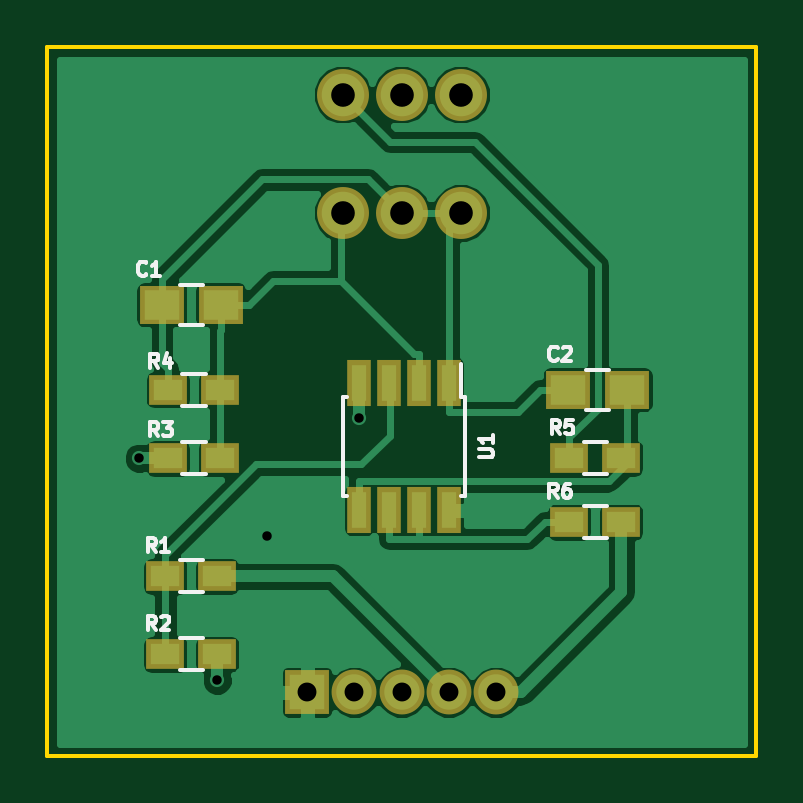
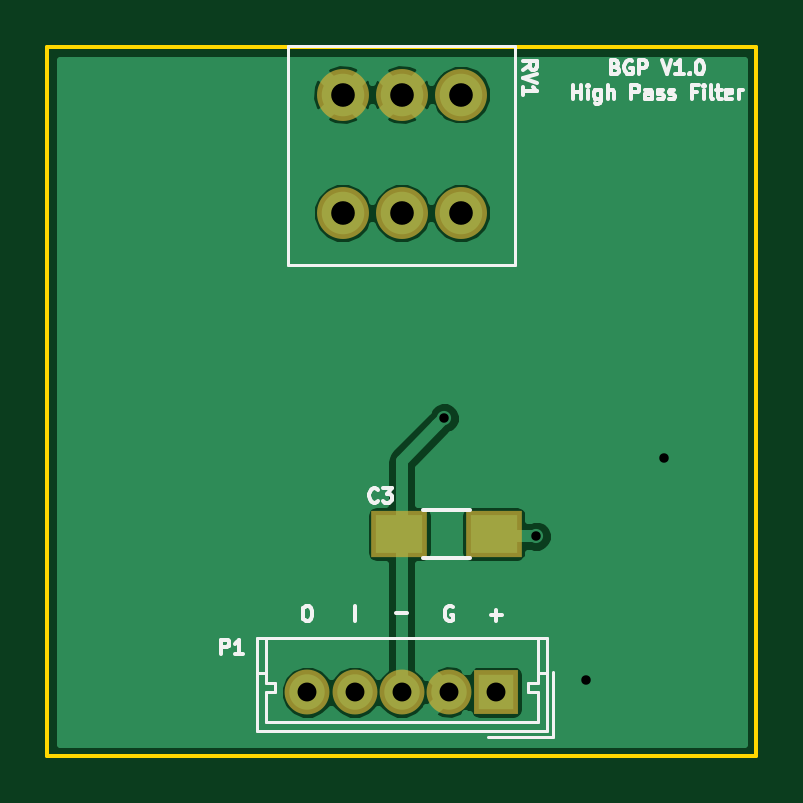
Circuit board: 8 layer files. Board 30.0 x 30.0 mm.
- bottom_copper: HPF-B.Cu.gbl (16143 bytes)
- bottom_mask: HPF-B.Mask.gbs (730 bytes)
- bottom_silk: HPF-B.SilkS.gbo (10190 bytes)
- outline: HPF-Edge.Cuts.gm1 (511 bytes)
- top_copper: HPF-F.Cu.gtl (30914 bytes)
- top_mask: HPF-F.Mask.gts (1346 bytes)
- top_silk: HPF-F.SilkS.gto (6961 bytes)
- drill: HPF.drl (374 bytes)

=== bottom_copper: HPF-B.Cu.gbl (16143 bytes, source omitted) ===
=== bottom_mask: HPF-B.Mask.gbs ===
G04 #@! TF.FileFunction,Soldermask,Bot*
%FSLAX46Y46*%
G04 Gerber Fmt 4.6, Leading zero omitted, Abs format (unit mm)*
G04 Created by KiCad (PCBNEW 4.0.4-1.fc24-product) date Mon Jan 15 10:04:33 2018*
%MOMM*%
%LPD*%
G01*
G04 APERTURE LIST*
%ADD10C,0.100000*%
%ADD11R,1.900000X1.900000*%
%ADD12C,1.900000*%
%ADD13C,2.200000*%
%ADD14R,2.400000X2.000000*%
G04 APERTURE END LIST*
D10*
D11*
X151000000Y-77300000D03*
D12*
X153000000Y-77300000D03*
X155000000Y-77300000D03*
X157000000Y-77300000D03*
X159000000Y-77300000D03*
D13*
X157500000Y-52000000D03*
X155000000Y-52000000D03*
X152500000Y-52000000D03*
X157500000Y-57000000D03*
X155000000Y-57000000D03*
X152500000Y-57000000D03*
D14*
X151100000Y-70600000D03*
X155100000Y-70600000D03*
M02*

=== bottom_silk: HPF-B.SilkS.gbo (10190 bytes, source omitted) ===
=== outline: HPF-Edge.Cuts.gm1 ===
G04 #@! TF.FileFunction,Profile,NP*
%FSLAX46Y46*%
G04 Gerber Fmt 4.6, Leading zero omitted, Abs format (unit mm)*
G04 Created by KiCad (PCBNEW 4.0.4-1.fc24-product) date Mon Jan 15 10:04:33 2018*
%MOMM*%
%LPD*%
G01*
G04 APERTURE LIST*
%ADD10C,0.100000*%
%ADD11C,0.150000*%
G04 APERTURE END LIST*
D10*
D11*
X170000000Y-80000000D02*
X170000000Y-50000000D01*
X140000000Y-80000000D02*
X170000000Y-80000000D01*
X140000000Y-50000000D02*
X140000000Y-80000000D01*
X170000000Y-50000000D02*
X140000000Y-50000000D01*
M02*

=== top_copper: HPF-F.Cu.gtl (30914 bytes, source omitted) ===
=== top_mask: HPF-F.Mask.gts ===
G04 #@! TF.FileFunction,Soldermask,Top*
%FSLAX46Y46*%
G04 Gerber Fmt 4.6, Leading zero omitted, Abs format (unit mm)*
G04 Created by KiCad (PCBNEW 4.0.4-1.fc24-product) date Mon Jan 15 10:04:33 2018*
%MOMM*%
%LPD*%
G01*
G04 APERTURE LIST*
%ADD10C,0.100000*%
%ADD11R,1.900000X1.650000*%
%ADD12R,1.600000X1.300000*%
%ADD13R,1.000000X1.950000*%
%ADD14R,1.900000X1.900000*%
%ADD15C,1.900000*%
%ADD16C,2.200000*%
G04 APERTURE END LIST*
D10*
D11*
X144850000Y-60900000D03*
X147350000Y-60900000D03*
X164550000Y-64500000D03*
X162050000Y-64500000D03*
D12*
X145000000Y-72400000D03*
X147200000Y-72400000D03*
X147200000Y-75700000D03*
X145000000Y-75700000D03*
X145100000Y-67400000D03*
X147300000Y-67400000D03*
X145100000Y-64500000D03*
X147300000Y-64500000D03*
X164300000Y-67400000D03*
X162100000Y-67400000D03*
X164300000Y-70100000D03*
X162100000Y-70100000D03*
D13*
X157005000Y-64200000D03*
X155735000Y-64200000D03*
X154465000Y-64200000D03*
X153195000Y-64200000D03*
X153195000Y-69600000D03*
X154465000Y-69600000D03*
X155735000Y-69600000D03*
X157005000Y-69600000D03*
D14*
X151000000Y-77300000D03*
D15*
X153000000Y-77300000D03*
X155000000Y-77300000D03*
X157000000Y-77300000D03*
X159000000Y-77300000D03*
D16*
X157500000Y-52000000D03*
X155000000Y-52000000D03*
X152500000Y-52000000D03*
X157500000Y-57000000D03*
X155000000Y-57000000D03*
X152500000Y-57000000D03*
M02*

=== top_silk: HPF-F.SilkS.gto ===
G04 #@! TF.FileFunction,Legend,Top*
%FSLAX46Y46*%
G04 Gerber Fmt 4.6, Leading zero omitted, Abs format (unit mm)*
G04 Created by KiCad (PCBNEW 4.0.4-1.fc24-product) date Mon Jan 15 10:04:33 2018*
%MOMM*%
%LPD*%
G01*
G04 APERTURE LIST*
%ADD10C,0.100000*%
%ADD11C,0.150000*%
G04 APERTURE END LIST*
D10*
D11*
X146600000Y-60050000D02*
X145600000Y-60050000D01*
X145600000Y-61750000D02*
X146600000Y-61750000D01*
X162800000Y-65350000D02*
X163800000Y-65350000D01*
X163800000Y-63650000D02*
X162800000Y-63650000D01*
X146600000Y-73075000D02*
X145600000Y-73075000D01*
X145600000Y-71725000D02*
X146600000Y-71725000D01*
X145600000Y-75025000D02*
X146600000Y-75025000D01*
X146600000Y-76375000D02*
X145600000Y-76375000D01*
X146700000Y-68075000D02*
X145700000Y-68075000D01*
X145700000Y-66725000D02*
X146700000Y-66725000D01*
X146700000Y-65175000D02*
X145700000Y-65175000D01*
X145700000Y-63825000D02*
X146700000Y-63825000D01*
X162700000Y-66725000D02*
X163700000Y-66725000D01*
X163700000Y-68075000D02*
X162700000Y-68075000D01*
X162700000Y-69425000D02*
X163700000Y-69425000D01*
X163700000Y-70775000D02*
X162700000Y-70775000D01*
X157675000Y-64825000D02*
X157530000Y-64825000D01*
X157675000Y-68975000D02*
X157530000Y-68975000D01*
X152525000Y-68975000D02*
X152670000Y-68975000D01*
X152525000Y-64825000D02*
X152670000Y-64825000D01*
X157675000Y-64825000D02*
X157675000Y-68975000D01*
X152525000Y-64825000D02*
X152525000Y-68975000D01*
X157530000Y-64825000D02*
X157530000Y-63425000D01*
X144200000Y-59614286D02*
X144171429Y-59642857D01*
X144085715Y-59671429D01*
X144028572Y-59671429D01*
X143942857Y-59642857D01*
X143885715Y-59585714D01*
X143857143Y-59528571D01*
X143828572Y-59414286D01*
X143828572Y-59328571D01*
X143857143Y-59214286D01*
X143885715Y-59157143D01*
X143942857Y-59100000D01*
X144028572Y-59071429D01*
X144085715Y-59071429D01*
X144171429Y-59100000D01*
X144200000Y-59128571D01*
X144771429Y-59671429D02*
X144428572Y-59671429D01*
X144600000Y-59671429D02*
X144600000Y-59071429D01*
X144542857Y-59157143D01*
X144485715Y-59214286D01*
X144428572Y-59242857D01*
X161600000Y-63214286D02*
X161571429Y-63242857D01*
X161485715Y-63271429D01*
X161428572Y-63271429D01*
X161342857Y-63242857D01*
X161285715Y-63185714D01*
X161257143Y-63128571D01*
X161228572Y-63014286D01*
X161228572Y-62928571D01*
X161257143Y-62814286D01*
X161285715Y-62757143D01*
X161342857Y-62700000D01*
X161428572Y-62671429D01*
X161485715Y-62671429D01*
X161571429Y-62700000D01*
X161600000Y-62728571D01*
X161828572Y-62728571D02*
X161857143Y-62700000D01*
X161914286Y-62671429D01*
X162057143Y-62671429D01*
X162114286Y-62700000D01*
X162142857Y-62728571D01*
X162171429Y-62785714D01*
X162171429Y-62842857D01*
X162142857Y-62928571D01*
X161800000Y-63271429D01*
X162171429Y-63271429D01*
X144600000Y-71371429D02*
X144400000Y-71085714D01*
X144257143Y-71371429D02*
X144257143Y-70771429D01*
X144485715Y-70771429D01*
X144542857Y-70800000D01*
X144571429Y-70828571D01*
X144600000Y-70885714D01*
X144600000Y-70971429D01*
X144571429Y-71028571D01*
X144542857Y-71057143D01*
X144485715Y-71085714D01*
X144257143Y-71085714D01*
X145171429Y-71371429D02*
X144828572Y-71371429D01*
X145000000Y-71371429D02*
X145000000Y-70771429D01*
X144942857Y-70857143D01*
X144885715Y-70914286D01*
X144828572Y-70942857D01*
X144600000Y-74671429D02*
X144400000Y-74385714D01*
X144257143Y-74671429D02*
X144257143Y-74071429D01*
X144485715Y-74071429D01*
X144542857Y-74100000D01*
X144571429Y-74128571D01*
X144600000Y-74185714D01*
X144600000Y-74271429D01*
X144571429Y-74328571D01*
X144542857Y-74357143D01*
X144485715Y-74385714D01*
X144257143Y-74385714D01*
X144828572Y-74128571D02*
X144857143Y-74100000D01*
X144914286Y-74071429D01*
X145057143Y-74071429D01*
X145114286Y-74100000D01*
X145142857Y-74128571D01*
X145171429Y-74185714D01*
X145171429Y-74242857D01*
X145142857Y-74328571D01*
X144800000Y-74671429D01*
X145171429Y-74671429D01*
X144700000Y-66471429D02*
X144500000Y-66185714D01*
X144357143Y-66471429D02*
X144357143Y-65871429D01*
X144585715Y-65871429D01*
X144642857Y-65900000D01*
X144671429Y-65928571D01*
X144700000Y-65985714D01*
X144700000Y-66071429D01*
X144671429Y-66128571D01*
X144642857Y-66157143D01*
X144585715Y-66185714D01*
X144357143Y-66185714D01*
X144900000Y-65871429D02*
X145271429Y-65871429D01*
X145071429Y-66100000D01*
X145157143Y-66100000D01*
X145214286Y-66128571D01*
X145242857Y-66157143D01*
X145271429Y-66214286D01*
X145271429Y-66357143D01*
X145242857Y-66414286D01*
X145214286Y-66442857D01*
X145157143Y-66471429D01*
X144985715Y-66471429D01*
X144928572Y-66442857D01*
X144900000Y-66414286D01*
X144700000Y-63571429D02*
X144500000Y-63285714D01*
X144357143Y-63571429D02*
X144357143Y-62971429D01*
X144585715Y-62971429D01*
X144642857Y-63000000D01*
X144671429Y-63028571D01*
X144700000Y-63085714D01*
X144700000Y-63171429D01*
X144671429Y-63228571D01*
X144642857Y-63257143D01*
X144585715Y-63285714D01*
X144357143Y-63285714D01*
X145214286Y-63171429D02*
X145214286Y-63571429D01*
X145071429Y-62942857D02*
X144928572Y-63371429D01*
X145300000Y-63371429D01*
X161700000Y-66371429D02*
X161500000Y-66085714D01*
X161357143Y-66371429D02*
X161357143Y-65771429D01*
X161585715Y-65771429D01*
X161642857Y-65800000D01*
X161671429Y-65828571D01*
X161700000Y-65885714D01*
X161700000Y-65971429D01*
X161671429Y-66028571D01*
X161642857Y-66057143D01*
X161585715Y-66085714D01*
X161357143Y-66085714D01*
X162242857Y-65771429D02*
X161957143Y-65771429D01*
X161928572Y-66057143D01*
X161957143Y-66028571D01*
X162014286Y-66000000D01*
X162157143Y-66000000D01*
X162214286Y-66028571D01*
X162242857Y-66057143D01*
X162271429Y-66114286D01*
X162271429Y-66257143D01*
X162242857Y-66314286D01*
X162214286Y-66342857D01*
X162157143Y-66371429D01*
X162014286Y-66371429D01*
X161957143Y-66342857D01*
X161928572Y-66314286D01*
X161600000Y-69071429D02*
X161400000Y-68785714D01*
X161257143Y-69071429D02*
X161257143Y-68471429D01*
X161485715Y-68471429D01*
X161542857Y-68500000D01*
X161571429Y-68528571D01*
X161600000Y-68585714D01*
X161600000Y-68671429D01*
X161571429Y-68728571D01*
X161542857Y-68757143D01*
X161485715Y-68785714D01*
X161257143Y-68785714D01*
X162114286Y-68471429D02*
X162000000Y-68471429D01*
X161942857Y-68500000D01*
X161914286Y-68528571D01*
X161857143Y-68614286D01*
X161828572Y-68728571D01*
X161828572Y-68957143D01*
X161857143Y-69014286D01*
X161885715Y-69042857D01*
X161942857Y-69071429D01*
X162057143Y-69071429D01*
X162114286Y-69042857D01*
X162142857Y-69014286D01*
X162171429Y-68957143D01*
X162171429Y-68814286D01*
X162142857Y-68757143D01*
X162114286Y-68728571D01*
X162057143Y-68700000D01*
X161942857Y-68700000D01*
X161885715Y-68728571D01*
X161857143Y-68757143D01*
X161828572Y-68814286D01*
X158271429Y-67357143D02*
X158757143Y-67357143D01*
X158814286Y-67328571D01*
X158842857Y-67300000D01*
X158871429Y-67242857D01*
X158871429Y-67128571D01*
X158842857Y-67071429D01*
X158814286Y-67042857D01*
X158757143Y-67014286D01*
X158271429Y-67014286D01*
X158871429Y-66414286D02*
X158871429Y-66757143D01*
X158871429Y-66585715D02*
X158271429Y-66585715D01*
X158357143Y-66642858D01*
X158414286Y-66700000D01*
X158442857Y-66757143D01*
M02*

=== drill: HPF.drl ===
M48
;DRILL file {KiCad 4.0.4-1.fc24-product} date Mon Jan 15 10:04:34 2018
;FORMAT={-:-/ absolute / metric / decimal}
FMAT,2
METRIC,TZ
T1C0.400
T2C0.800
T3C1.000
%
G90
G05
M71
T1
X143.9Y-67.4
X147.2Y-76.8
X149.3Y-70.7
X153.2Y-65.7
T2
X151.Y-77.3
X153.Y-77.3
X155.Y-77.3
X157.Y-77.3
X159.Y-77.3
T3
X152.5Y-52.
X152.5Y-57.
X155.Y-52.
X155.Y-57.
X157.5Y-52.
X157.5Y-57.
T0
M30
